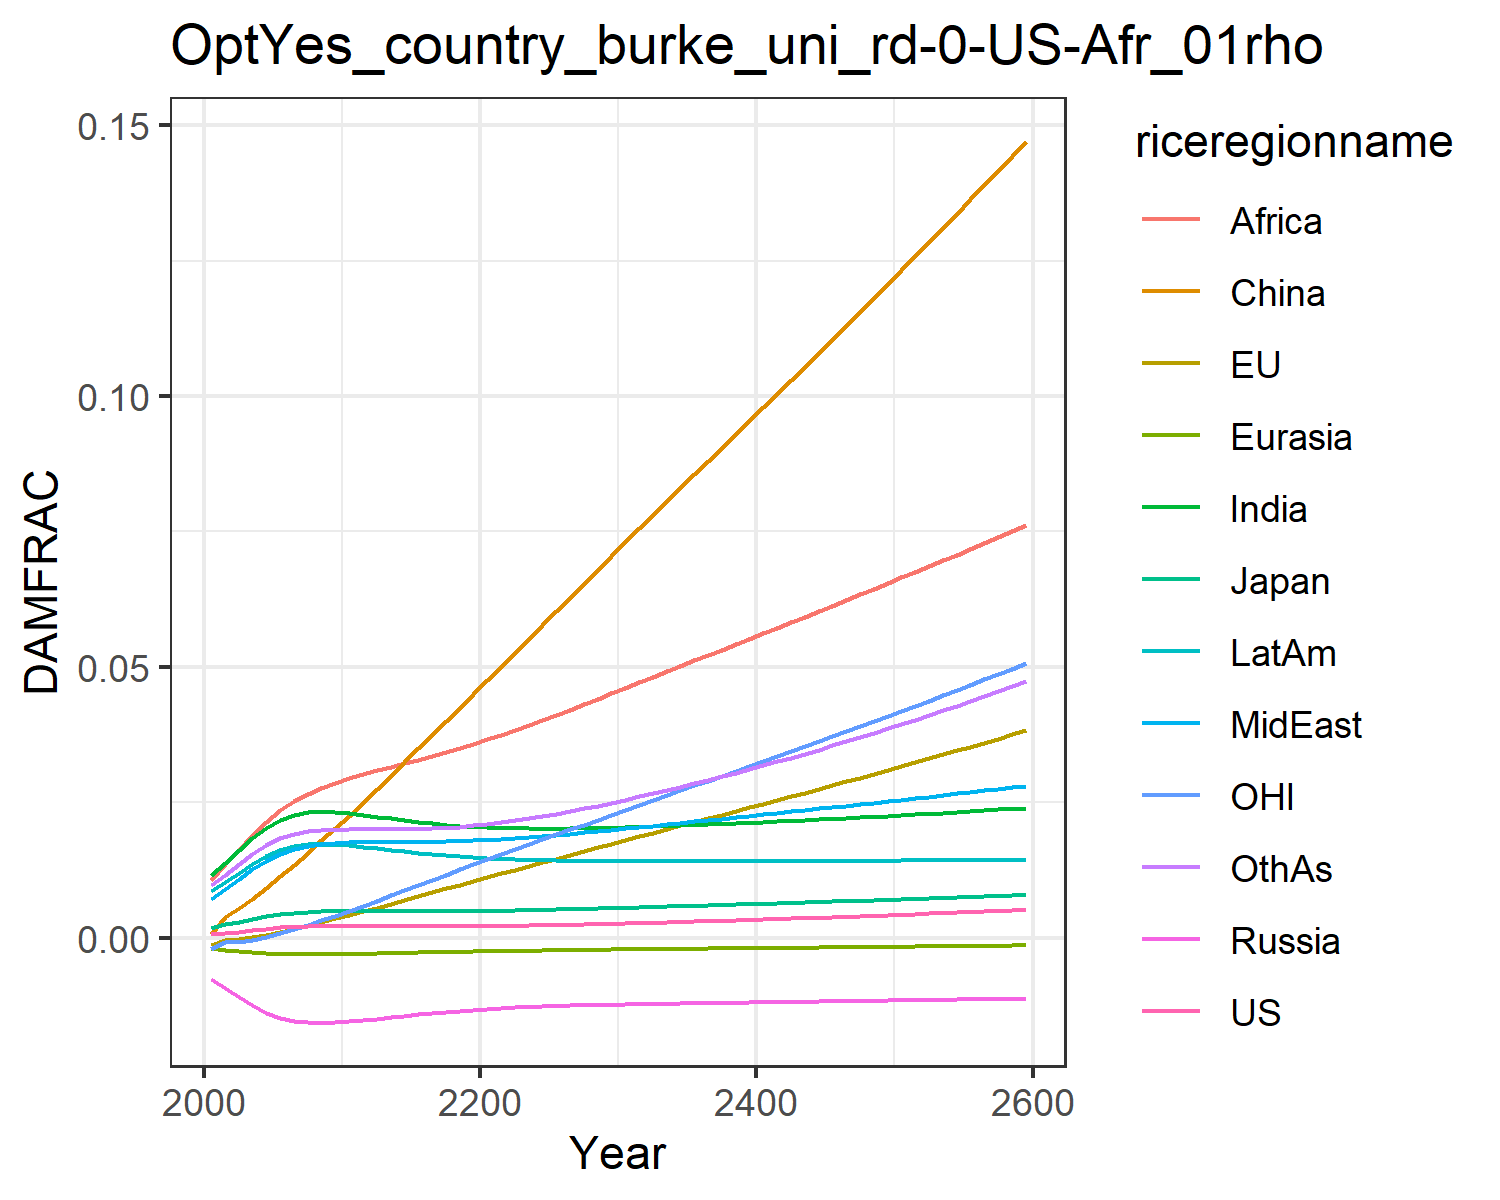

The table this chart was drawn from, first rows:
0.0006044859214990092, -0.0013477832574872255, 0.0018660811771578033, -0.007563917650864247, -0.001960953564571073, 0.0007416561617866197, 0.011520656241875512, 0.00709288722211721, 0.01066987500895466, 0.008534084211010144, -0.0020107308894597364, 0.009810033506581642
0.000841, -0.0004131, 0.002437, -0.009209, -0.002229, 0.003833, 0.01374, 0.009, 0.01364, 0.0102, -0.0008247, 0.01163
0.001113, -0.0002726, 0.002955, -0.01092, -0.002506, 0.005403, 0.01611, 0.0108, 0.01623, 0.01198, -0.0007257, 0.01355
0.001403, 8.309314063562577e-5, 0.003493, -0.01252, -0.002739, 0.007224, 0.01839, 0.01261, 0.01894, 0.01369, -0.0003483, 0.01543
0.001673, 0.0005345, 0.003977, -0.01385, -0.00291, 0.009218, 0.02033, 0.01421, 0.02144, 0.01515, 0.0001693, 0.01705
0.001894, 0.001066, 0.004367, -0.01483, -0.00302, 0.01133, 0.02181, 0.01551, 0.02361, 0.01625, 0.0008093, 0.01832
0.002042, 0.00165, 0.004636, -0.01542, -0.003074, 0.0135, 0.02272, 0.01641, 0.02531, 0.01693, 0.001545, 0.01915
0.002119, 0.002265, 0.004789, -0.01566, -0.003084, 0.01571, 0.02312, 0.01694, 0.02657, 0.01721, 0.002349, 0.0196
0.002152, 0.002898, 0.004869, -0.01569, -0.003068, 0.01796, 0.02321, 0.01726, 0.0276, 0.01726, 0.003194, 0.01983
0.002163, 0.003542, 0.004911, -0.01561, -0.003039, 0.02024, 0.02313, 0.01747, 0.02853, 0.01718, 0.004063, 0.01995
0.002165, 0.00419, 0.004933, -0.01547, -0.003003, 0.02253, 0.02298, 0.01764, 0.02944, 0.01704, 0.00494, 0.02003
0.002151, 0.004865, 0.004929, -0.01524, -0.002956, 0.02491, 0.0227, 0.0177, 0.03022, 0.0168, 0.005862, 0.02004
0.00213, 0.005566, 0.004915, -0.01497, -0.002901, 0.02742, 0.02237, 0.0177, 0.03089, 0.01651, 0.006826, 0.02002
0.002111, 0.006286, 0.0049, -0.01469, -0.002844, 0.02991, 0.02202, 0.0177, 0.03154, 0.01622, 0.007813, 0.02
0.002096, 0.006997, 0.004887, -0.01441, -0.002787, 0.03241, 0.02168, 0.0177, 0.0322, 0.01592, 0.008788, 0.02001
0.002087, 0.007702, 0.004879, -0.01414, -0.002731, 0.03493, 0.02137, 0.01771, 0.03288, 0.01565, 0.009753, 0.02007
0.002085, 0.008402, 0.004879, -0.0139, -0.002677, 0.03744, 0.02109, 0.01774, 0.03358, 0.0154, 0.01071, 0.02016
0.00209, 0.009098, 0.004887, -0.01367, -0.002625, 0.03996, 0.02086, 0.0178, 0.03431, 0.01518, 0.01166, 0.0203
0.002103, 0.009789, 0.004903, -0.01347, -0.002577, 0.04248, 0.02066, 0.01787, 0.03505, 0.01499, 0.01259, 0.02049
0.002122, 0.01048, 0.004927, -0.0133, -0.002531, 0.04499, 0.0205, 0.01797, 0.03581, 0.01482, 0.01353, 0.02072
0.002147, 0.01116, 0.004959, -0.01314, -0.002488, 0.04749, 0.02037, 0.01809, 0.03659, 0.01468, 0.01445, 0.02098
0.002178, 0.01185, 0.004997, -0.013, -0.002447, 0.05001, 0.02027, 0.01823, 0.03741, 0.01456, 0.01538, 0.02129
0.002214, 0.01253, 0.005041, -0.01288, -0.002409, 0.05256, 0.02021, 0.0184, 0.03827, 0.01446, 0.0163, 0.02165
0.002254, 0.01322, 0.00509, -0.01277, -0.002372, 0.05511, 0.02017, 0.01859, 0.0392, 0.01437, 0.01722, 0.02203
0.002299, 0.0139, 0.005144, -0.01268, -0.002337, 0.05767, 0.02015, 0.01879, 0.04015, 0.0143, 0.01814, 0.02245
0.002348, 0.01459, 0.005203, -0.0126, -0.002304, 0.06023, 0.02015, 0.019, 0.04112, 0.01425, 0.01905, 0.0229
0.0024, 0.01527, 0.005264, -0.01252, -0.002272, 0.06279, 0.02017, 0.01922, 0.04211, 0.0142, 0.01997, 0.02337
0.002455, 0.01596, 0.005329, -0.01246, -0.002241, 0.06536, 0.0202, 0.01946, 0.04311, 0.01417, 0.02089, 0.02387
0.002514, 0.01665, 0.005396, -0.0124, -0.002212, 0.06793, 0.02025, 0.0197, 0.04412, 0.01414, 0.02181, 0.02439
0.002575, 0.01734, 0.005466, -0.01234, -0.002183, 0.07051, 0.02031, 0.01994, 0.04513, 0.01412, 0.02273, 0.02494
0.002639, 0.01803, 0.005538, -0.01229, -0.002154, 0.07309, 0.02037, 0.02019, 0.04616, 0.01411, 0.02365, 0.0255
0.002705, 0.01872, 0.00561, -0.01225, -0.002127, 0.07563, 0.02045, 0.02045, 0.04717, 0.0141, 0.02456, 0.02607
0.002772, 0.01939, 0.005683, -0.01221, -0.0021, 0.07812, 0.02053, 0.0207, 0.04818, 0.01409, 0.02545, 0.02666
0.002841, 0.02005, 0.005756, -0.01217, -0.002074, 0.0806, 0.02062, 0.02095, 0.04918, 0.01409, 0.02634, 0.02726
0.002912, 0.02072, 0.00583, -0.01213, -0.002048, 0.08307, 0.02071, 0.02121, 0.05018, 0.01409, 0.02723, 0.02787
0.002985, 0.02139, 0.005905, -0.01209, -0.002023, 0.08553, 0.02081, 0.02147, 0.05119, 0.01409, 0.02812, 0.0285
0.003059, 0.02205, 0.005981, -0.01206, -0.001997, 0.088, 0.02091, 0.02173, 0.05219, 0.01409, 0.02902, 0.02914
0.003135, 0.02272, 0.006057, -0.01202, -0.001972, 0.09047, 0.02101, 0.02199, 0.0532, 0.0141, 0.02991, 0.0298
0.003213, 0.0234, 0.006134, -0.01199, -0.001947, 0.09294, 0.02112, 0.02225, 0.0542, 0.01411, 0.03081, 0.03046
0.003292, 0.02407, 0.006212, -0.01195, -0.001922, 0.09542, 0.02123, 0.02252, 0.05521, 0.01412, 0.0317, 0.03114
0.003373, 0.02475, 0.006291, -0.01192, -0.001896, 0.0979, 0.02135, 0.02278, 0.05622, 0.01413, 0.03261, 0.03184
0.003456, 0.02542, 0.00637, -0.01188, -0.001871, 0.1004, 0.02147, 0.02305, 0.05724, 0.01414, 0.03351, 0.03254
0.00354, 0.0261, 0.006449, -0.01185, -0.001846, 0.1029, 0.02159, 0.02331, 0.05825, 0.01415, 0.03442, 0.03326
0.003626, 0.02679, 0.00653, -0.01182, -0.001821, 0.1054, 0.02171, 0.02358, 0.05927, 0.01416, 0.03534, 0.03399
0.003713, 0.02748, 0.006611, -0.01178, -0.001795, 0.1079, 0.02183, 0.02385, 0.06029, 0.01417, 0.03625, 0.03473
0.003802, 0.02817, 0.006692, -0.01175, -0.00177, 0.1104, 0.02196, 0.02412, 0.06132, 0.01418, 0.03718, 0.03548
0.003892, 0.02886, 0.006774, -0.01171, -0.001744, 0.113, 0.02209, 0.0244, 0.06234, 0.0142, 0.0381, 0.03625
0.003984, 0.02956, 0.006857, -0.01167, -0.001718, 0.1155, 0.02222, 0.02467, 0.06338, 0.01421, 0.03903, 0.03703
0.004078, 0.03026, 0.00694, -0.01164, -0.001692, 0.1181, 0.02236, 0.02494, 0.06441, 0.01422, 0.03997, 0.03782
0.004173, 0.03097, 0.007024, -0.0116, -0.001666, 0.1206, 0.02249, 0.02522, 0.06545, 0.01423, 0.04091, 0.03863
0.004269, 0.03168, 0.007109, -0.01156, -0.00164, 0.1232, 0.02263, 0.0255, 0.0665, 0.01425, 0.04186, 0.03944
0.004367, 0.03239, 0.007194, -0.01152, -0.001613, 0.1258, 0.02277, 0.02578, 0.06755, 0.01426, 0.04282, 0.04027
0.004467, 0.03311, 0.00728, -0.01148, -0.001587, 0.1284, 0.02291, 0.02606, 0.0686, 0.01428, 0.04378, 0.04111
0.004568, 0.03383, 0.007367, -0.01144, -0.00156, 0.131, 0.02306, 0.02634, 0.06966, 0.01429, 0.04474, 0.04197
0.004671, 0.03456, 0.007454, -0.0114, -0.001533, 0.1336, 0.02321, 0.02662, 0.07072, 0.01431, 0.04571, 0.04283
0.004776, 0.03529, 0.007542, -0.01136, -0.001506, 0.1363, 0.02336, 0.02691, 0.0718, 0.01432, 0.04669, 0.04371
0.004882, 0.03603, 0.007631, -0.01132, -0.001478, 0.139, 0.02351, 0.02719, 0.07287, 0.01434, 0.04767, 0.04461
0.004989, 0.03677, 0.00772, -0.01128, -0.001451, 0.1416, 0.02366, 0.02748, 0.07396, 0.01435, 0.04867, 0.04551
0.005099, 0.03752, 0.00781, -0.01124, -0.001423, 0.1443, 0.02382, 0.02777, 0.07505, 0.01437, 0.04966, 0.04643
0.00521, 0.03827, 0.007901, -0.0112, -0.001395, 0.147, 0.02398, 0.02806, 0.07614, 0.01439, 0.05067, 0.04737
